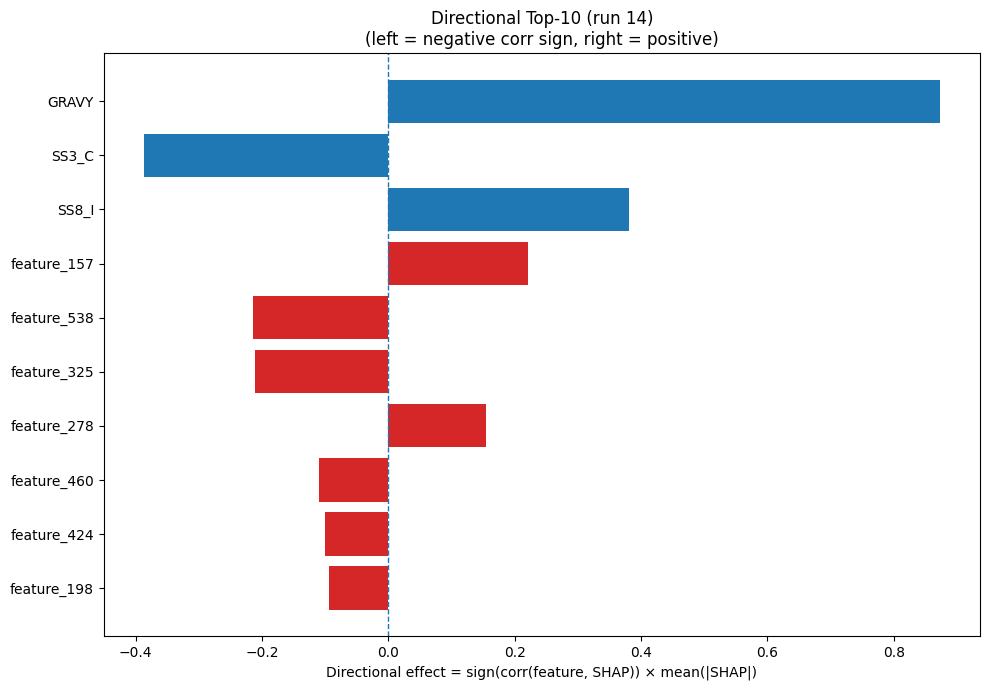

The data file committed next to this chart (first rows):
Index, Feature, CorrSign, MeanAbsSHAP, DirectionalEffect
32, GRAVY, 1.0, 0.8735, 0.8735
22, SS3_C, -1.0, 0.3875, -0.3875
26, SS8_I, 1.0, 0.381, 0.381
157, feature_157, 1.0, 0.2218, 0.2218
538, feature_538, -1.0, 0.2138, -0.2138
325, feature_325, -1.0, 0.2106, -0.2106
278, feature_278, 1.0, 0.1541, 0.1541
460, feature_460, -1.0, 0.1099, -0.1099
424, feature_424, -1.0, 0.1002, -0.1002
198, feature_198, -1.0, 0.09461, -0.09461
116, feature_116, 1.0, 0.09122, 0.09122
248, feature_248, -1.0, 0.08884, -0.08884
974, feature_974, -1.0, 0.07793, -0.07793
752, feature_752, 1.0, 0.07394, 0.07394
102, feature_102, 1.0, 0.06715, 0.06715
494, feature_494, -1.0, 0.06306, -0.06306
309, feature_309, -1.0, 0.06296, -0.06296
725, feature_725, -1.0, 0.05715, -0.05715
544, feature_544, 1.0, 0.05638, 0.05638
819, feature_819, 1.0, 0.05506, 0.05506
944, feature_944, 1.0, 0.04632, 0.04632
171, feature_171, 1.0, 0.04238, 0.04238
933, feature_933, 1.0, 0.04076, 0.04076
12, P, 1.0, 0.0391, 0.0391
310, feature_310, 1.0, 0.0383, 0.0383
606, feature_606, -1.0, 0.0365, -0.0365
75, feature_75, 1.0, 0.03557, 0.03557
71, feature_71, -1.0, 0.03375, -0.03375
62, feature_62, -1.0, 0.03352, -0.03352
355, feature_355, -1.0, 0.03277, -0.03277
766, feature_766, 1.0, 0.0321, 0.0321
228, feature_228, 1.0, 0.02996, 0.02996
320, feature_320, -1.0, 0.0295, -0.0295
350, feature_350, -1.0, 0.024, -0.024
713, feature_713, -1.0, 0.0239, -0.0239
552, feature_552, -1.0, 0.0234, -0.0234
818, feature_818, -1.0, 0.02339, -0.02339
356, feature_356, 1.0, 0.0222, 0.0222
632, feature_632, -1.0, 0.02201, -0.02201
501, feature_501, 1.0, 0.02187, 0.02187
915, feature_915, 1.0, 0.02182, 0.02182
446, feature_446, 1.0, 0.02166, 0.02166
67, feature_67, 1.0, 0.02129, 0.02129
901, feature_901, -1.0, 0.02106, -0.02106
795, feature_795, 1.0, 0.02035, 0.02035
328, feature_328, 1.0, 0.01988, 0.01988
847, feature_847, 1.0, 0.01785, 0.01785
33, AROM, 1.0, 0.01766, 0.01766
122, feature_122, -1.0, 0.01719, -0.01719
24, SS8_E, -1.0, 0.01671, -0.01671
753, feature_753, 1.0, 0.01622, 0.01622
81, feature_81, 1.0, 0.01621, 0.01621
84, feature_84, -1.0, 0.01591, -0.01591
657, feature_657, -1.0, 0.01589, -0.01589
798, feature_798, 1.0, 0.01489, 0.01489
459, feature_459, 1.0, 0.01472, 0.01472
450, feature_450, -1.0, 0.01449, -0.01449
852, feature_852, -1.0, 0.01393, -0.01393
468, feature_468, 1.0, 0.01364, 0.01364
317, feature_317, -1.0, 0.01328, -0.01328
... 964 more rows
